Run: headless pygame with SDL's dummy video driver; simulated clock (each Clock.tick advances the game by its frame time, no real sleeping); random seed 0; keys injected as events and as key.get_pressed() state; no mouse input.
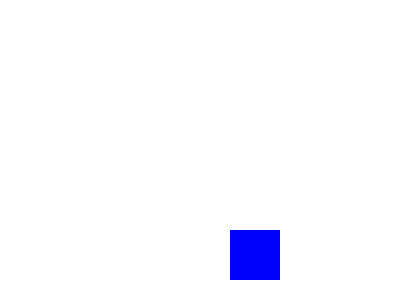
Frame 1 of 4 · flips 1–60 · no input
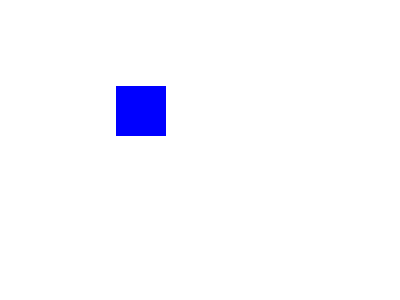
Frame 2 of 4 · flips 61–180 · tapped SPACE, RETURN · held RIGHT (→), D
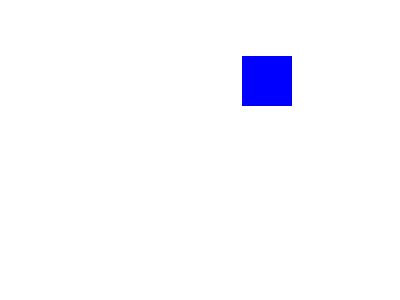
Frame 3 of 4 · flips 181–300 · held DOWN (↓), S
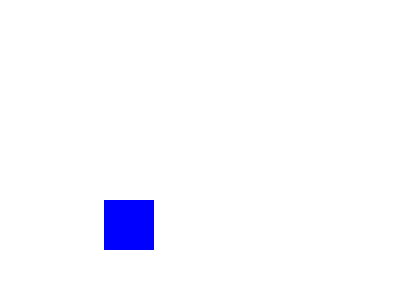
Frame 4 of 4 · flips 301–420 · held LEFT (←), A, UP (↑), W

The pygame program that drew these frames:

import pygame
import sys

# Initialiser Pygame
pygame.init()

# Definer farger
WHITE = (255, 255, 255)
BLUE = (0, 0, 255)

# Definer skjermstørrelse
screen_size = (400, 300)
screen = pygame.display.set_mode(screen_size)

# Gi vinduet en tittel
pygame.display.set_caption("Enkelt Pygame Eksempel")

# Definer posisjon og størrelse for firkanten
rect_x = 50
rect_y = 50
rect_width = 50
rect_height = 50
rect_speed_x = 3
rect_speed_y = 3

# Hovedløkke
running = True
while running:
    # Håndter hendelser
    for event in pygame.event.get():
        if event.type == pygame.QUIT:
            running = False

    # Beveg firkanten
    rect_x += rect_speed_x
    rect_y += rect_speed_y

    # Sjekk for kollisjoner med skjermkanten
    if rect_x > screen_size[0] - rect_width or rect_x < 0:
        rect_speed_x = -rect_speed_x
    if rect_y > screen_size[1] - rect_height or rect_y < 0:
        rect_speed_y = -rect_speed_y

    # Fyll skjermen med hvit farge
    screen.fill(WHITE)

    # Tegn firkanten
    pygame.draw.rect(screen, BLUE, [rect_x, rect_y, rect_width, rect_height])

    # Oppdater skjermen
    pygame.display.flip()

    # Kontroller hastighet på loopen
    pygame.time.Clock().tick(60)

# Avslutt Pygame
pygame.quit()
sys.exit()
